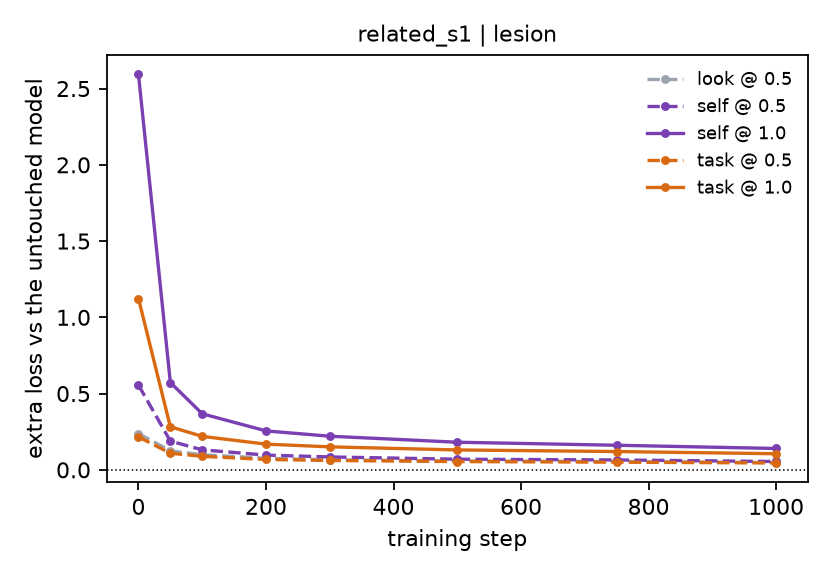

Values plotted in this chart, from the file beside it:
family, start, task, mode, cond, seed, step, val_loss, score, n_neurons
related_s1, related_s1_10, next, none, none, 0, 0, 4.459, 30.97, 0
related_s1, related_s1_10, next, none, none, 0, 50, 2.783, , 0
related_s1, related_s1_10, next, none, none, 0, 100, 2.537, , 0
related_s1, related_s1_10, next, none, none, 0, 200, 2.383, , 0
related_s1, related_s1_10, next, none, none, 0, 300, 2.31, , 0
related_s1, related_s1_10, next, none, none, 0, 500, 2.248, , 0
related_s1, related_s1_10, next, none, none, 0, 750, 2.215, , 0
related_s1, related_s1_10, next, none, none, 0, 1000, 2.192, 43.11, 0
related_s1, related_s1_10, next, lesion, self@1.0, 0, 0, 8.398, 2.029, 8772
related_s1, related_s1_10, next, lesion, self@1.0, 0, 50, 3.389, , 8772
related_s1, related_s1_10, next, lesion, self@1.0, 0, 100, 2.88, , 8772
related_s1, related_s1_10, next, lesion, self@1.0, 0, 200, 2.608, , 8772
related_s1, related_s1_10, next, lesion, self@1.0, 0, 300, 2.493, , 8772
related_s1, related_s1_10, next, lesion, self@1.0, 0, 500, 2.392, , 8772
related_s1, related_s1_10, next, lesion, self@1.0, 0, 750, 2.333, , 8772
related_s1, related_s1_10, next, lesion, self@1.0, 0, 1000, 2.304, 40.96, 8772
related_s1, related_s1_10, next, lesion, task@1.0, 0, 0, 4.933, 21.95, 8772
related_s1, related_s1_10, next, lesion, task@1.0, 0, 50, 3.021, , 8772
related_s1, related_s1_10, next, lesion, task@1.0, 0, 100, 2.722, , 8772
related_s1, related_s1_10, next, lesion, task@1.0, 0, 200, 2.52, , 8772
related_s1, related_s1_10, next, lesion, task@1.0, 0, 300, 2.428, , 8772
related_s1, related_s1_10, next, lesion, task@1.0, 0, 500, 2.343, , 8772
related_s1, related_s1_10, next, lesion, task@1.0, 0, 750, 2.302, , 8772
related_s1, related_s1_10, next, lesion, task@1.0, 0, 1000, 2.273, 43.13, 8772
related_s1, related_s1_10, next, lesion, self@0.5, 0, 0, 4.999, 18.7, 4383
related_s1, related_s1_10, next, lesion, self@0.5, 0, 50, 2.954, , 4383
related_s1, related_s1_10, next, lesion, self@0.5, 0, 100, 2.66, , 4383
related_s1, related_s1_10, next, lesion, self@0.5, 0, 200, 2.467, , 4383
related_s1, related_s1_10, next, lesion, self@0.5, 0, 300, 2.387, , 4383
related_s1, related_s1_10, next, lesion, self@0.5, 0, 500, 2.305, , 4383
related_s1, related_s1_10, next, lesion, self@0.5, 0, 750, 2.261, , 4383
related_s1, related_s1_10, next, lesion, self@0.5, 0, 1000, 2.237, 42.31, 4383
related_s1, related_s1_10, next, lesion, task@0.5, 0, 0, 4.593, 27.02, 4383
related_s1, related_s1_10, next, lesion, task@0.5, 0, 50, 2.866, , 4383
related_s1, related_s1_10, next, lesion, task@0.5, 0, 100, 2.61, , 4383
related_s1, related_s1_10, next, lesion, task@0.5, 0, 200, 2.436, , 4383
related_s1, related_s1_10, next, lesion, task@0.5, 0, 300, 2.355, , 4383
related_s1, related_s1_10, next, lesion, task@0.5, 0, 500, 2.283, , 4383
related_s1, related_s1_10, next, lesion, task@0.5, 0, 750, 2.251, , 4383
related_s1, related_s1_10, next, lesion, task@0.5, 0, 1000, 2.23, 43.9, 4383
related_s1, related_s1_10, next, lesion, look@0.5, 0, 0, 4.655, 28.93, 4383
related_s1, related_s1_10, next, lesion, look@0.5, 0, 50, 2.889, , 4383
related_s1, related_s1_10, next, lesion, look@0.5, 0, 100, 2.623, , 4383
related_s1, related_s1_10, next, lesion, look@0.5, 0, 200, 2.449, , 4383
related_s1, related_s1_10, next, lesion, look@0.5, 0, 300, 2.367, , 4383
related_s1, related_s1_10, next, lesion, look@0.5, 0, 500, 2.294, , 4383
related_s1, related_s1_10, next, lesion, look@0.5, 0, 750, 2.261, , 4383
related_s1, related_s1_10, next, lesion, look@0.5, 0, 1000, 2.234, 42.56, 4383
related_s1, related_s1_11, next, none, none, 0, 0, 3.847, 29.76, 0
related_s1, related_s1_11, next, none, none, 0, 50, 2.469, , 0
related_s1, related_s1_11, next, none, none, 0, 100, 2.296, , 0
related_s1, related_s1_11, next, none, none, 0, 200, 2.201, , 0
related_s1, related_s1_11, next, none, none, 0, 300, 2.152, , 0
related_s1, related_s1_11, next, none, none, 0, 500, 2.1, , 0
related_s1, related_s1_11, next, none, none, 0, 750, 2.073, , 0
related_s1, related_s1_11, next, none, none, 0, 1000, 2.064, 43.76, 0
related_s1, related_s1_11, next, lesion, self@1.0, 0, 0, 7.821, 1.516, 8862
related_s1, related_s1_11, next, lesion, self@1.0, 0, 50, 3.032, , 8862
related_s1, related_s1_11, next, lesion, self@1.0, 0, 100, 2.637, , 8862
related_s1, related_s1_11, next, lesion, self@1.0, 0, 200, 2.423, , 8862
... 516 more rows
